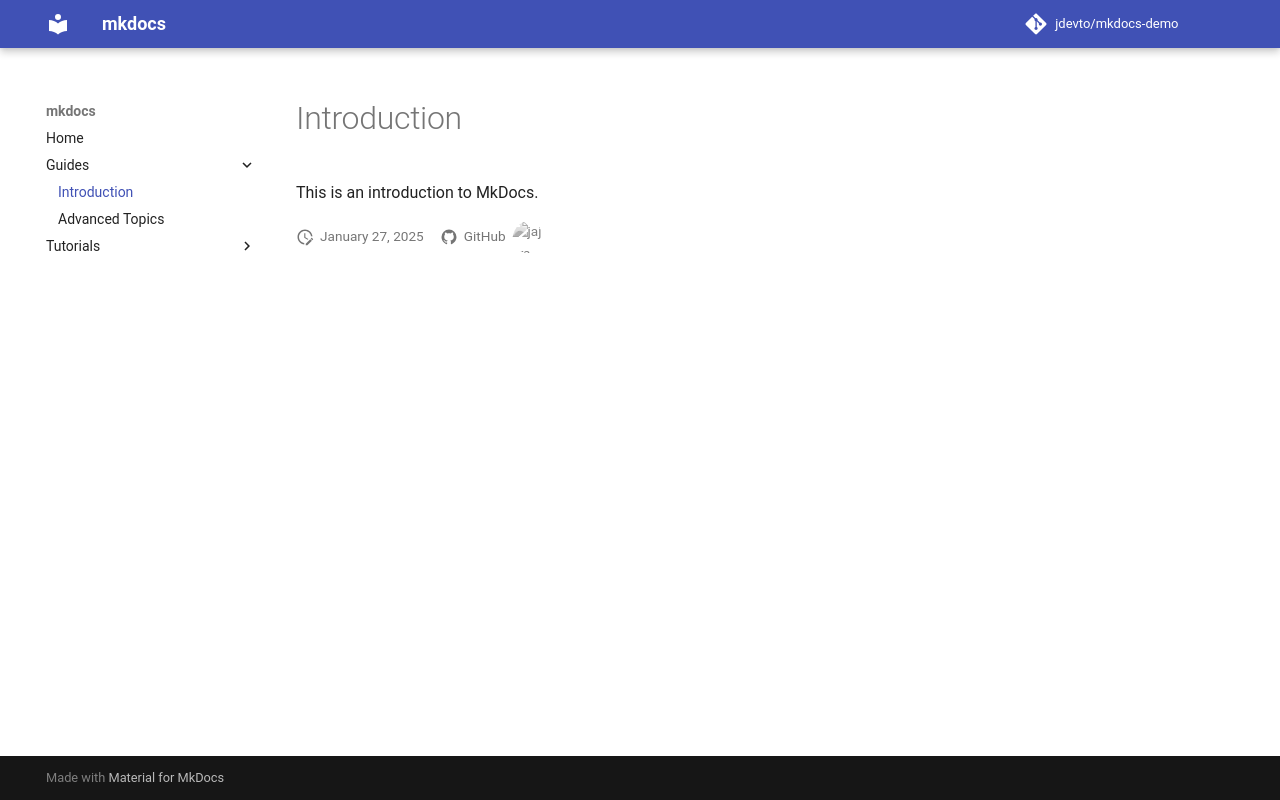

repository: jdevto/mkdocs-demo · page: guides/intro/index.html · generator: mkdocs

This is an introduction to MkDocs.
